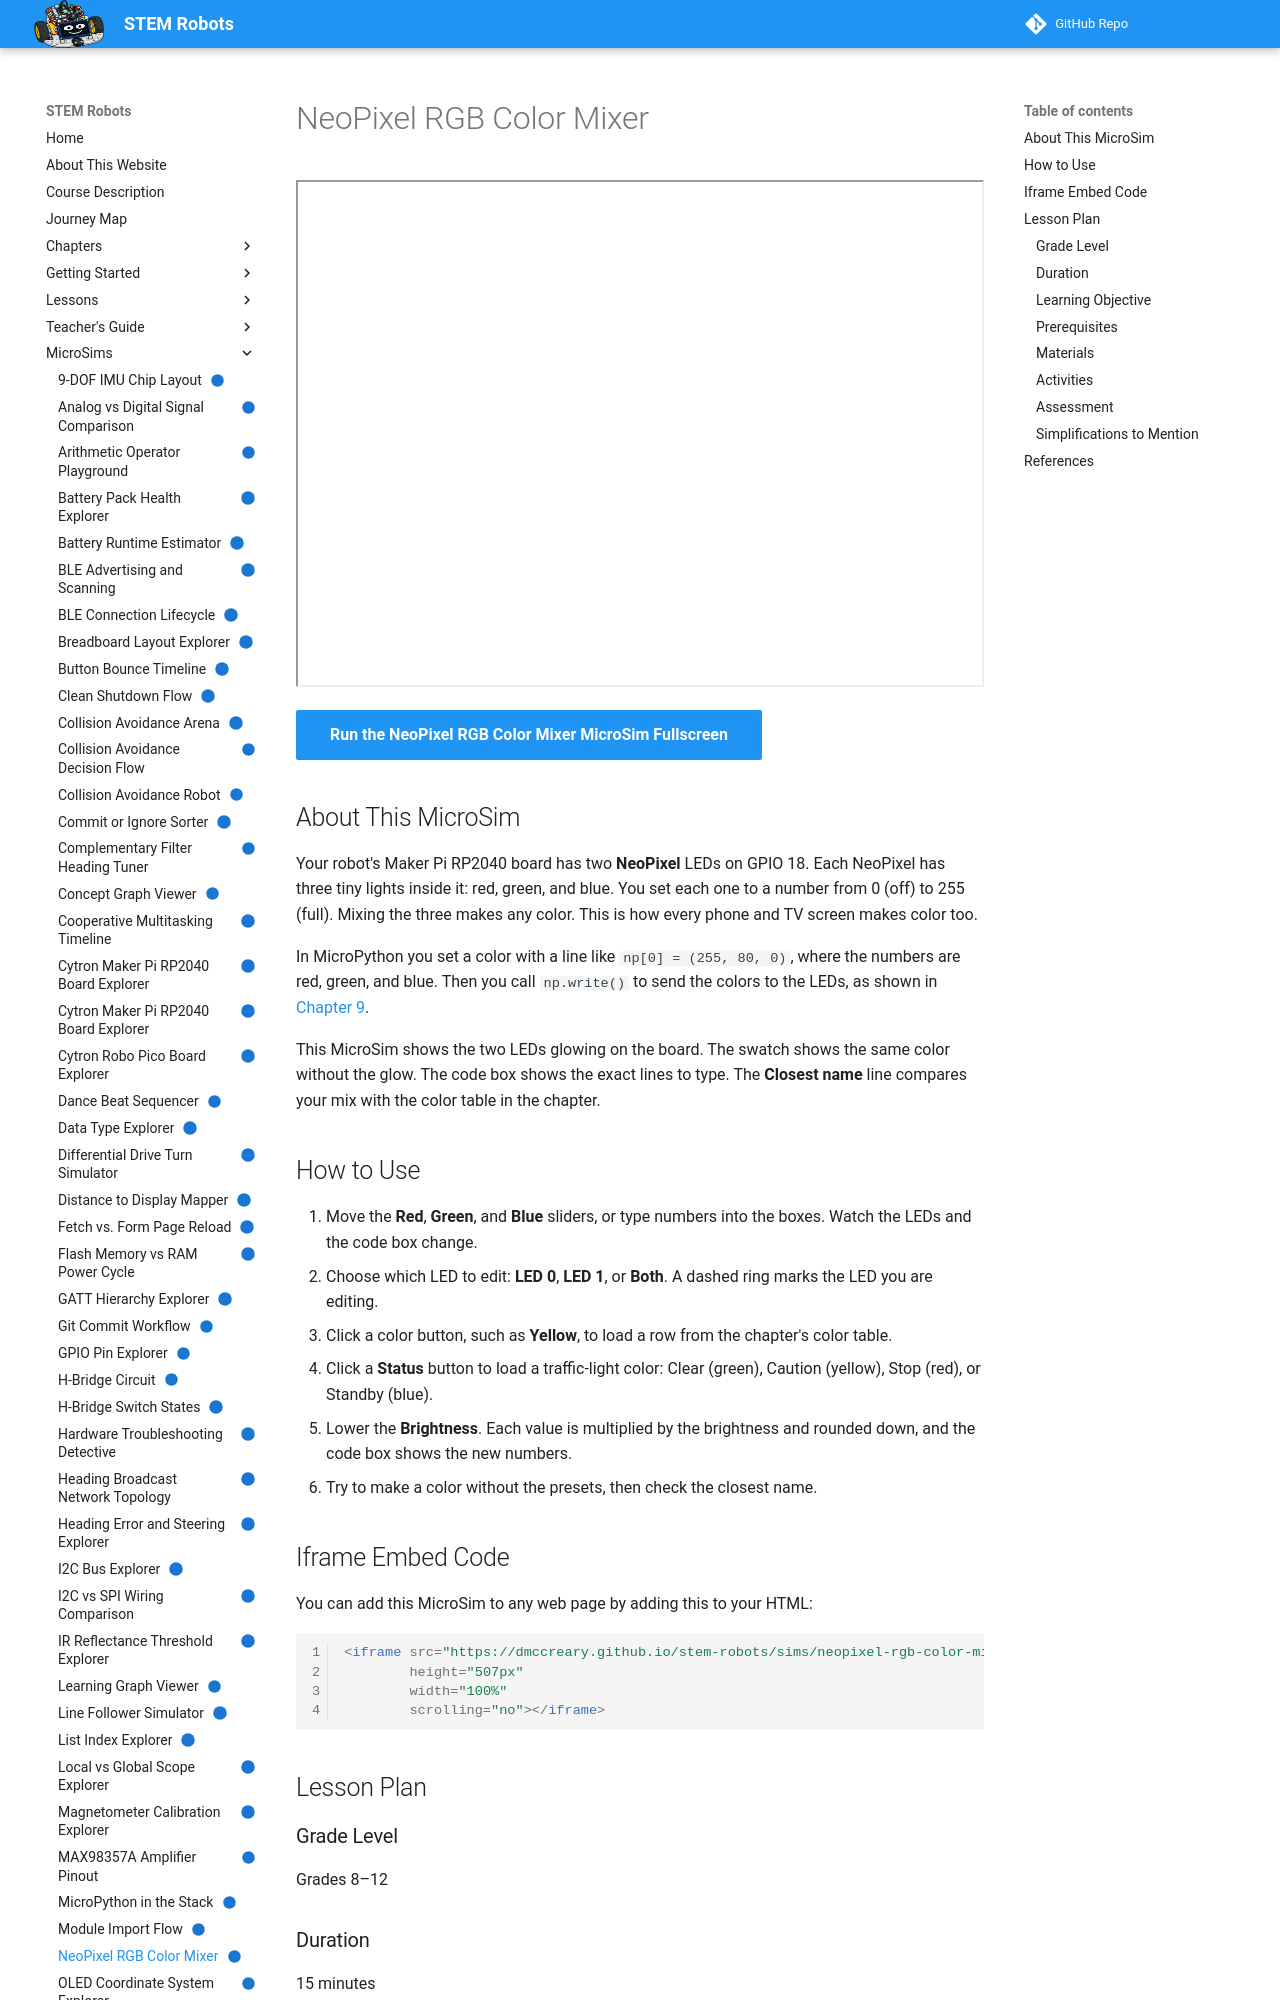

repository: dmccreary/stem-robots · page: sims/neopixel-rgb-color-mixer/index.html · generator: mkdocs

---
title: "NeoPixel RGB Color Mixer"
description: "Mix red, green, and blue values from 0 to 255 on the robot's two NeoPixels, see the glow, and copy the matching np[0] = (r, g, b) line of MicroPython."
image: /sims/neopixel-rgb-color-mixer/neopixel-rgb-color-mixer.png
og:image: /sims/neopixel-rgb-color-mixer/neopixel-rgb-color-mixer.png
twitter:image: /sims/neopixel-rgb-color-mixer/neopixel-rgb-color-mixer.png
social:
   cards: false
quality_score: 100
status: implemented
---

# NeoPixel RGB Color Mixer

<iframe src="main.html" height="507px" width="100%" scrolling="no"></iframe>

[Run the NeoPixel RGB Color Mixer MicroSim Fullscreen](./main.html){ .md-button .md-button--primary }

## About This MicroSim

Your robot's Maker Pi RP2040 board has two **NeoPixel** LEDs on GPIO 18.
Each NeoPixel has three tiny lights inside it: red, green, and blue. You set
each one to a number from 0 (off) to 255 (full). Mixing the three makes any
color. This is how every phone and TV screen makes color too.

In MicroPython you set a color with a line like `np[0] = (255, 80, 0)`, where
the numbers are red, green, and blue. Then you call `np.write()` to send the
colors to the LEDs, as shown in
[Chapter 9](../../chapters/09-display-systems-output/index.md#neopixel-library).

This MicroSim shows the two LEDs glowing on the board. The swatch shows the same
color without the glow. The code box shows the exact lines to type. The
**Closest name** line compares your mix with the color table in the chapter.

## How to Use

1. Move the **Red**, **Green**, and **Blue** sliders, or type numbers into the
   boxes. Watch the LEDs and the code box change.
2. Choose which LED to edit: **LED 0**, **LED 1**, or **Both**. A dashed ring
   marks the LED you are editing.
3. Click a color button, such as **Yellow**, to load a row from the chapter's
   color table.
4. Click a **Status** button to load a traffic-light color: Clear (green),
   Caution (yellow), Stop (red), or Standby (blue).
5. Lower the **Brightness**. Each value is multiplied by the brightness and
   rounded down, and the code box shows the new numbers.
6. Try to make a color without the presets, then check the closest name.

## Iframe Embed Code

You can add this MicroSim to any web page by adding this to your HTML:

```html
<iframe src="https://dmccreary.github.io/stem-robots/sims/neopixel-rgb-color-mixer/main.html"
        height="507px"
        width="100%"
        scrolling="no"></iframe>
```

## Lesson Plan

### Grade Level

Grades 8–12

### Duration

15 minutes

### Learning Objective

Students will *apply* additive RGB color mixing to choose R, G, and B values
from 0 to 255 that produce a target color, and will *write* the matching
`np[0] = (r, g, b)` line, including brightness scaling.
